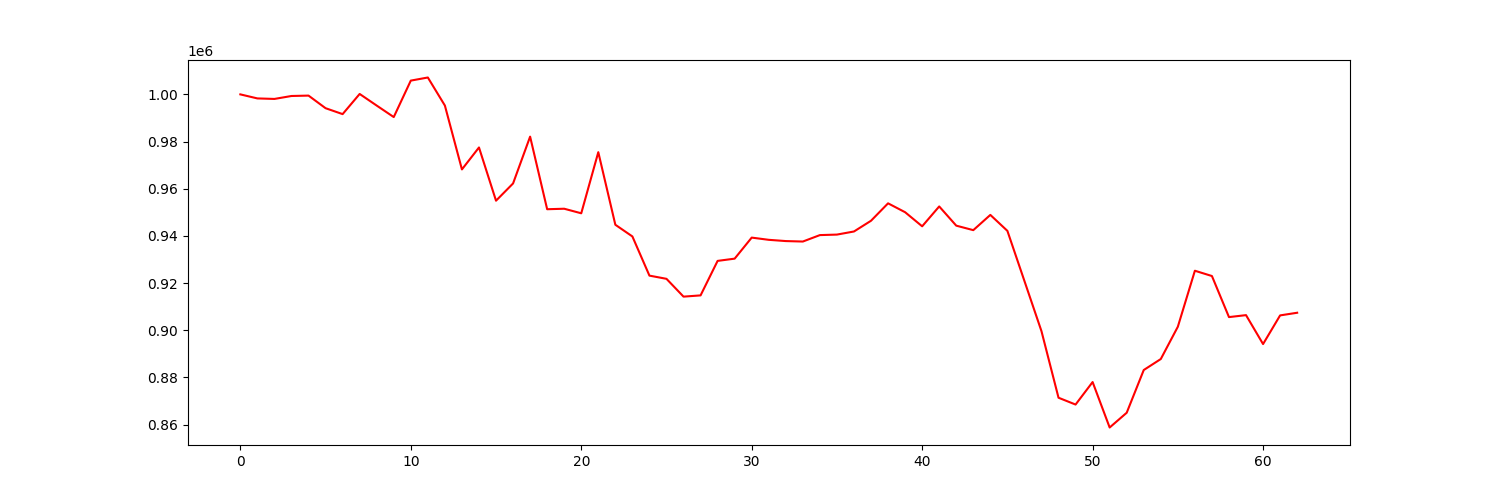

Values plotted in this chart, from the file beside it:
account_value, date, daily_return
1000000, 2022-04-04, 
998290, 2022-04-05, -0.00171
998070, 2022-04-06, -0.0002197
999317, 2022-04-07, 0.001249
999485, 2022-04-08, 0.0001675
994144, 2022-04-11, -0.005344
991632, 2022-04-12, -0.002527
1000181, 2022-04-13, 0.008621
995254, 2022-04-14, -0.004926
990383, 2022-04-18, -0.004895
1005843, 2022-04-19, 0.01561
1007160, 2022-04-20, 0.001309
995263, 2022-04-21, -0.01181
968180, 2022-04-22, -0.02721
977490, 2022-04-25, 0.009616
954916, 2022-04-26, -0.02309
962230, 2022-04-27, 0.007659
982082, 2022-04-28, 0.02063
951298, 2022-04-29, -0.03135
951506, 2022-05-02, 0.0002187
949574, 2022-05-03, -0.002031
975490, 2022-05-04, 0.02729
944715, 2022-05-05, -0.03155
939754, 2022-05-06, -0.005251
923141, 2022-05-09, -0.01768
921781, 2022-05-10, -0.001472
914230, 2022-05-11, -0.008192
914757, 2022-05-12, 0.0005759
929388, 2022-05-13, 0.01599
930340, 2022-05-16, 0.001025
939262, 2022-05-17, 0.00959
938323, 2022-05-18, -0.001
937793, 2022-05-19, -0.0005644
937594, 2022-05-20, -0.0002129
940324, 2022-05-23, 0.002912
940542, 2022-05-24, 0.0002314
941858, 2022-05-25, 0.0014
946411, 2022-05-26, 0.004833
953799, 2022-05-27, 0.007806
950028, 2022-05-31, -0.003953
944057, 2022-06-01, -0.006286
952479, 2022-06-02, 0.008921
944333, 2022-06-03, -0.008553
942424, 2022-06-06, -0.002021
948887, 2022-06-07, 0.006858
942123, 2022-06-08, -0.007129
920868, 2022-06-09, -0.02256
899581, 2022-06-10, -0.02312
871358, 2022-06-13, -0.03137
868467, 2022-06-14, -0.003317
878012, 2022-06-15, 0.01099
858733, 2022-06-16, -0.02196
864992, 2022-06-17, 0.007289
883109, 2022-06-21, 0.02094
887770, 2022-06-22, 0.005279
901468, 2022-06-23, 0.01543
925212, 2022-06-24, 0.02634
922969, 2022-06-27, -0.002425
905554, 2022-06-28, -0.01887
906385, 2022-06-29, 0.0009177
... 3 more rows
